Run: headless pygame with SDL's dummy video driver; simulated clock (each Clock.tick advances the game by its frame time, no real sleeping); random seed 0; keys injected as events and as key.get_pressed() state; no mouse input.
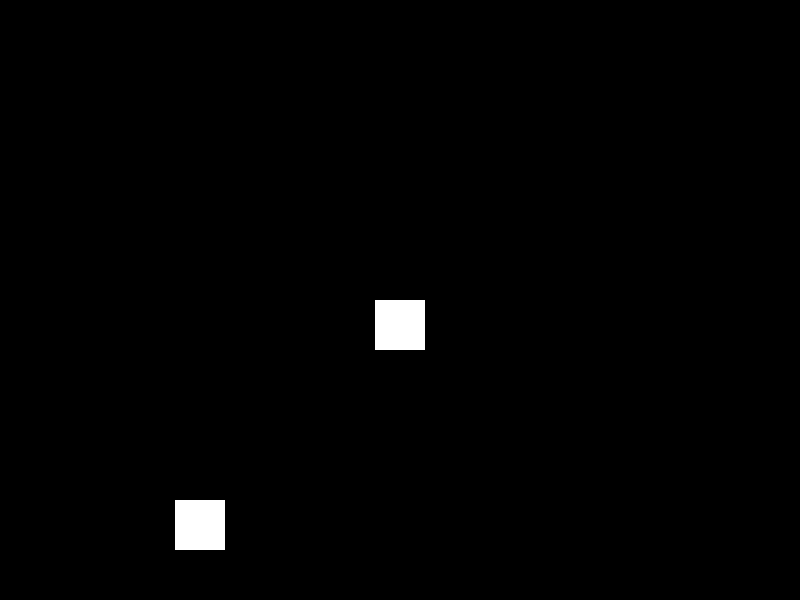
Frame 1 of 4 · flips 1–60 · no input
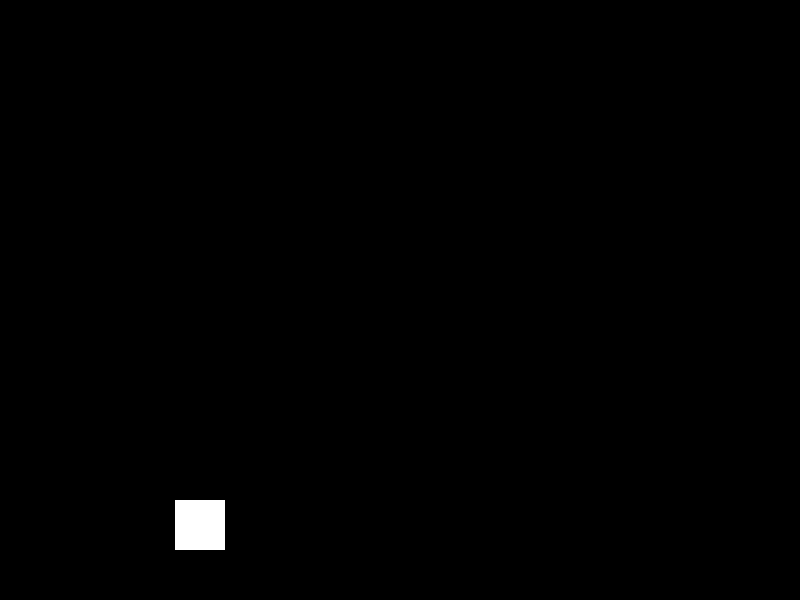
Frame 2 of 4 · flips 61–180 · tapped SPACE, RETURN · held RIGHT (→), D
Frame 3 of 4 · flips 181–300 · held DOWN (↓), S · screen unchanged from frame 2, image omitted
Frame 4 of 4 · flips 301–420 · held LEFT (←), A, UP (↑), W · screen unchanged from frame 3, image omitted

The pygame program that drew these frames:

import pygame

# Inicializar o Pygame
pygame.init()

# Definir as dimensões da janela do jogo
WINDOW_WIDTH = 800
WINDOW_HEIGHT = 600
WINDOW_SIZE = (WINDOW_WIDTH, WINDOW_HEIGHT)

# Definir as cores utilizadas no jogo
BLACK = (0, 0, 0)
WHITE = (255, 255, 255)

# Criar a janela do jogo
window = pygame.display.set_mode(WINDOW_SIZE)
pygame.display.set_caption("Bloco de concreto caindo")

# Definir as propriedades do bloco de concreto
block_width = 50
block_height = 50
block_x = WINDOW_WIDTH / 2 - block_width / 2
block_y = 0
block_speed = 5

# Definir o personagem principal João
joao_width = 50
joao_height = 50
joao_x = WINDOW_WIDTH / 4 - joao_width / 2
joao_y = WINDOW_HEIGHT - joao_height - 50
joao_speed = 5

# Loop principal do jogo
clock = pygame.time.Clock()
running = True

while running:
    # Lidar com eventos do Pygame
    for event in pygame.event.get():
        if event.type == pygame.QUIT:
            running = False
    
    # Mover o bloco de concreto para baixo
    block_y += block_speed
    
    # Desenhar o bloco de concreto e o personagem João
    window.fill(BLACK)
    pygame.draw.rect(window, WHITE, [block_x, block_y, block_width, block_height])
    pygame.draw.rect(window, WHITE, [joao_x, joao_y, joao_width, joao_height])
    
    # Atualizar a tela
    pygame.display.update()
    
    # Limitar a taxa de atualização da tela
    clock.tick(60)

# Finalizar o Pygame
pygame.quit()
